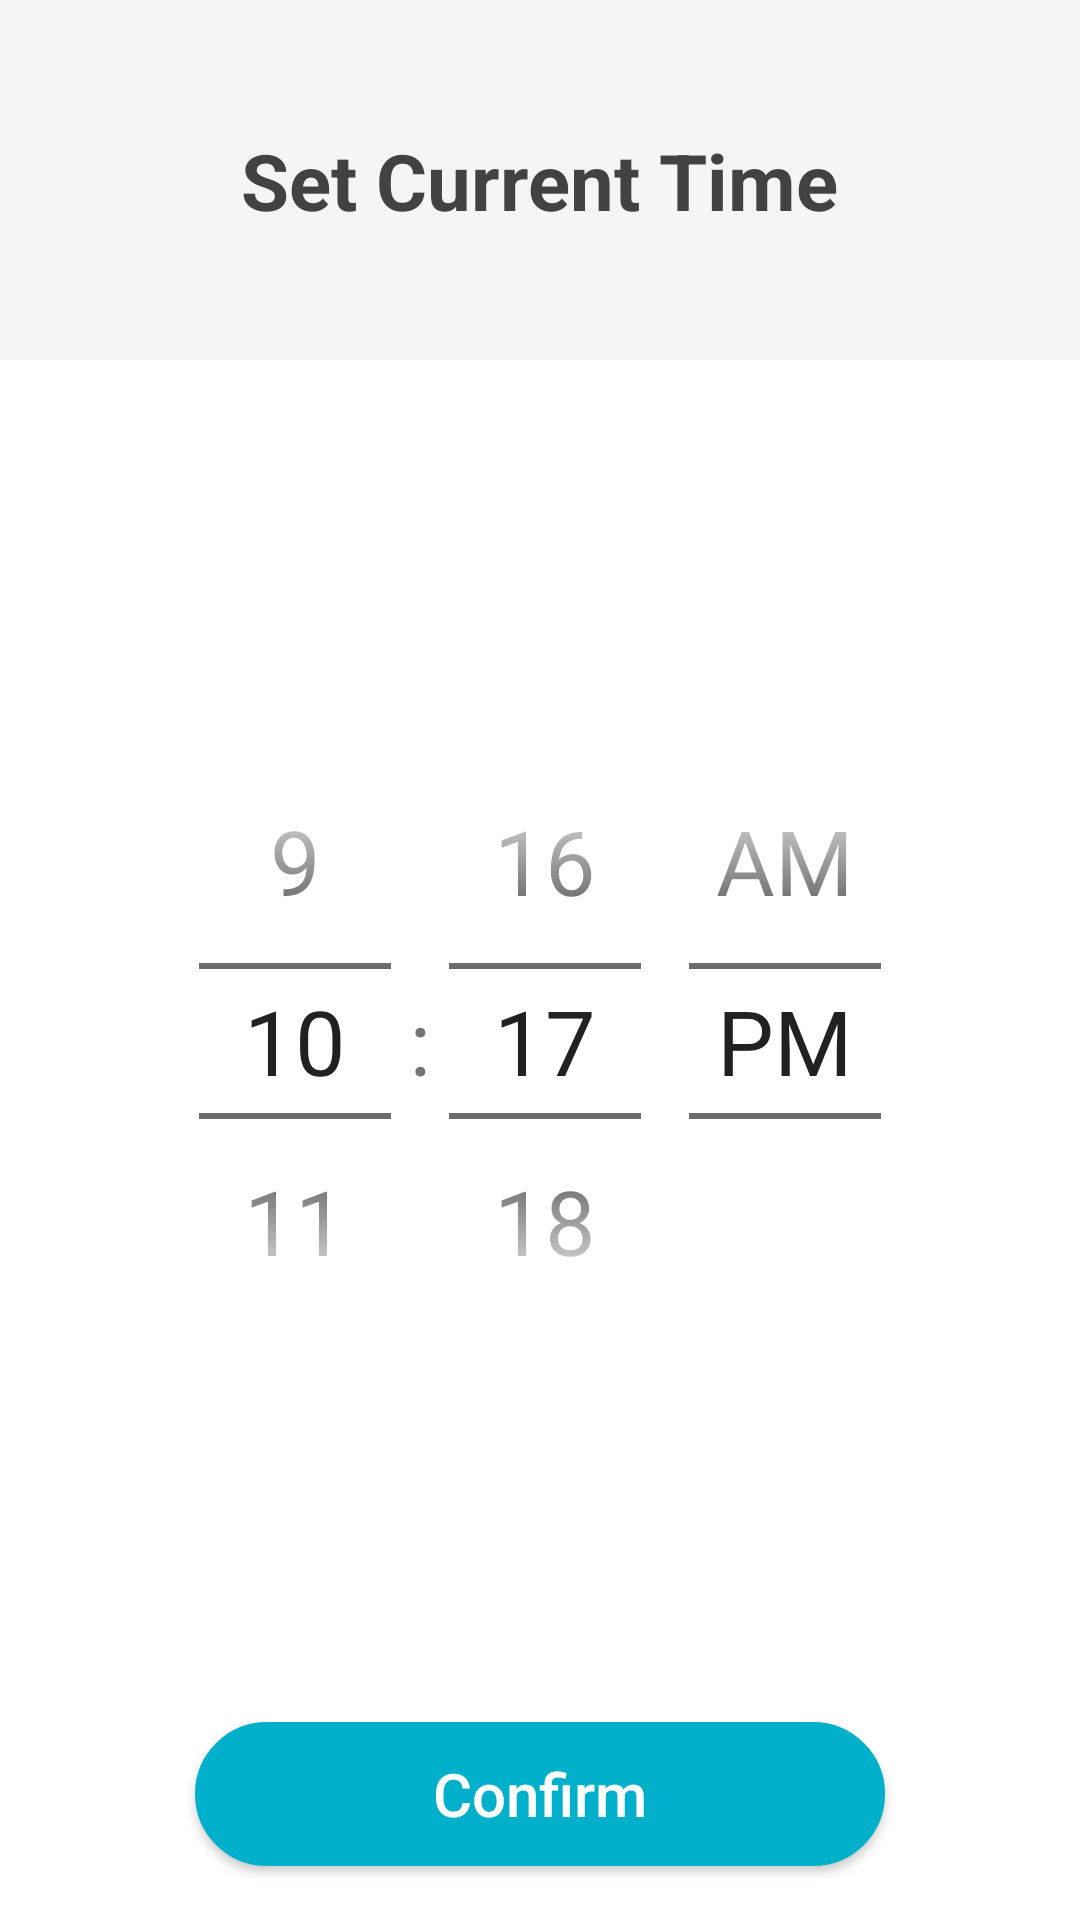

Write the Android layout XML for this screen, with the resource values it uses.
<!-- AndroidManifest.xml: application theme AppTheme -->
<!-- res/layout/dialog_time_picker.xml -->
<?xml version="1.0" encoding="utf-8"?>
<androidx.constraintlayout.widget.ConstraintLayout xmlns:android="http://schemas.android.com/apk/res/android"
    xmlns:app="http://schemas.android.com/apk/res-auto"
    android:layout_width="match_parent"
    android:layout_height="match_parent">

    <androidx.constraintlayout.widget.ConstraintLayout
        android:id="@+id/cv_top_container"
        android:layout_width="match_parent"
        android:layout_height="@dimen/dialog_title_height"
        android:background="@color/colorBaseGrayFifty"
        app:layout_constraintEnd_toEndOf="parent"
        app:layout_constraintStart_toStartOf="parent"
        app:layout_constraintTop_toTopOf="parent">

        <TextView
            android:id="@+id/tv_warn_title"
            android:layout_width="wrap_content"
            android:layout_height="wrap_content"
            android:text="@string/set_time"
            android:textColor="@color/cardview_dark_background"
            android:textSize="@dimen/dialog_title"
            android:textStyle="bold"
            app:layout_constraintBottom_toBottomOf="parent"
            app:layout_constraintEnd_toEndOf="parent"
            app:layout_constraintStart_toStartOf="parent"
            app:layout_constraintTop_toTopOf="parent" />
    </androidx.constraintlayout.widget.ConstraintLayout>

    <TimePicker
        android:id="@+id/timePicker"
        android:layout_width="wrap_content"
        android:layout_height="wrap_content"
        android:calendarViewShown="false"
        android:theme="@style/TimePickerStyle"
        android:timePickerMode="spinner"
        app:layout_constraintBottom_toTopOf="@+id/btn_confirm_time"
        app:layout_constraintEnd_toEndOf="parent"
        app:layout_constraintStart_toStartOf="parent"
        app:layout_constraintTop_toBottomOf="@+id/cv_top_container" />

    <Button
        android:id="@+id/btn_confirm_time"
        android:layout_width="@dimen/confirm_ok_single_button_width"
        android:layout_height="wrap_content"
        android:layout_marginBottom="18dp"
        android:background="@drawable/rounded_corners_button"
        android:paddingHorizontal="40dp"
        android:text="@string/confirm"
        android:textAllCaps="false"
        android:textColor="@color/cardview_light_background"
        android:textSize="@dimen/dialog_action_buttons"
        app:layout_constraintBottom_toBottomOf="parent"
        app:layout_constraintEnd_toEndOf="parent"
        app:layout_constraintHorizontal_bias="0.5"
        app:layout_constraintStart_toStartOf="parent" />
</androidx.constraintlayout.widget.ConstraintLayout>
<!-- resources referenced by this layout -->
<resources>
  <color name="colorBaseGrayFifty">#f4f5f5</color>
  <dimen name="confirm_ok_single_button_width">230dp</dimen>
  <dimen name="dialog_action_buttons">20sp</dimen>
  <dimen name="dialog_title">26sp</dimen>
  <dimen name="dialog_title_height">120dp</dimen>
  <!-- drawable rounded_corners_button (drawable) -->
  <?xml version="1.0" encoding="utf-8"?>
  <selector xmlns:android="http://schemas.android.com/apk/res/android" >
      <item android:state_pressed="true" >
          <shape android:shape="rectangle"  >
              <corners android:radius="100dip" />
              <stroke android:width="1dip" android:color="#FF424242" />
              <solid android:color="#FF424242"/>
          </shape>
      </item>
      <item android:state_enabled="false">
          <shape android:shape="rectangle"  >
              <corners android:radius="100dip" />
              <stroke android:width="1dip" android:color="@color/colorWhite" />
              <solid android:color="@color/colorWhite"/>
          </shape>
      </item>
      <item android:state_focused="true">
          <shape android:shape="rectangle"  >
              <corners android:radius="100dip" />
              <stroke android:width="1dip" android:color="@color/colorPrimary" />
              <solid android:color="@color/colorPrimary"/>
          </shape>
      </item>
      <item >
          <shape android:shape="rectangle"  >
              <corners android:radius="100dip" />
              <stroke android:width="1dip" android:color="@color/colorPrimary" />
              <solid android:color="@color/colorPrimary"/>
          </shape>
      </item>
  </selector>
  <string name="confirm">Confirm</string>
  <string name="set_time">Set Current Time</string>
  <style name="TimePickerStyle">
          <item name="android:textSize">30sp</item>
      </style>
  <style name="AppTheme" parent="Theme.AppCompat.Light.DarkActionBar">
          
          <item name="colorPrimary">@color/colorPrimary</item>
          <item name="colorPrimaryDark">@color/colorPrimaryDark</item>
          <item name="colorAccent">@color/colorAccent</item>
          <item name="android:windowBackground">@color/colorBackground</item>
          <item name="android:splitMotionEvents">false</item>
          <item name="android:windowEnableSplitTouch">false</item>
      </style>
  <color name="colorWhite">#FFFFFF</color>
  <color name="colorPrimary">#00b0ca</color>
  <color name="colorPrimaryDark">#FFFFFF</color>
  <color name="colorAccent">#2e3233</color>
  <color name="colorBackground">#FFFFFF</color>
</resources>
